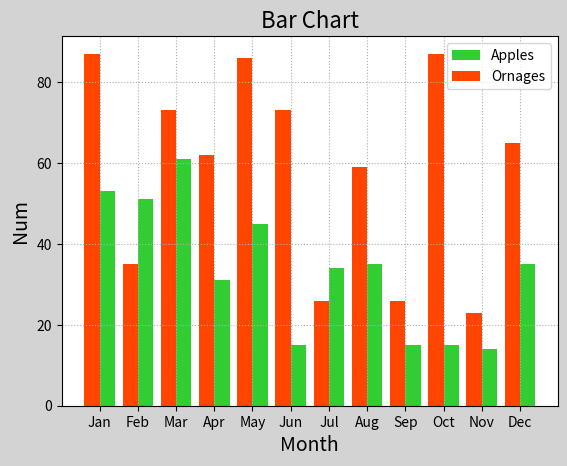

Write the Python code that produced this figure.
import numpy as np 
import matplotlib.pyplot as mp 

x = np.arange(1, 13)
apples = [53,51,61,31,45,15,34,35,15,15,14,35]
oranges = [87,35,73,62,86,73,26,59,26,87,23,65]

mp.figure("Bar Chart", facecolor="lightgray")
mp.title("Bar Chart", fontsize=16)
mp.xlabel("Month", fontsize=14)
mp.ylabel("Num", fontsize=14)
mp.tick_params(labelsize=10)
mp.grid(linestyle=":")
mp.bar(x+0.2, apples, 0.4, color="limegreen", label="Apples")
mp.bar(x-0.2, oranges, 0.4, color="orangered", label="Ornages")
mp.xticks(x, ['Jan', 'Feb', 'Mar', 'Apr','May','Jun','Jul','Aug','Sep','Oct','Nov','Dec'])
mp.legend()
mp.show()